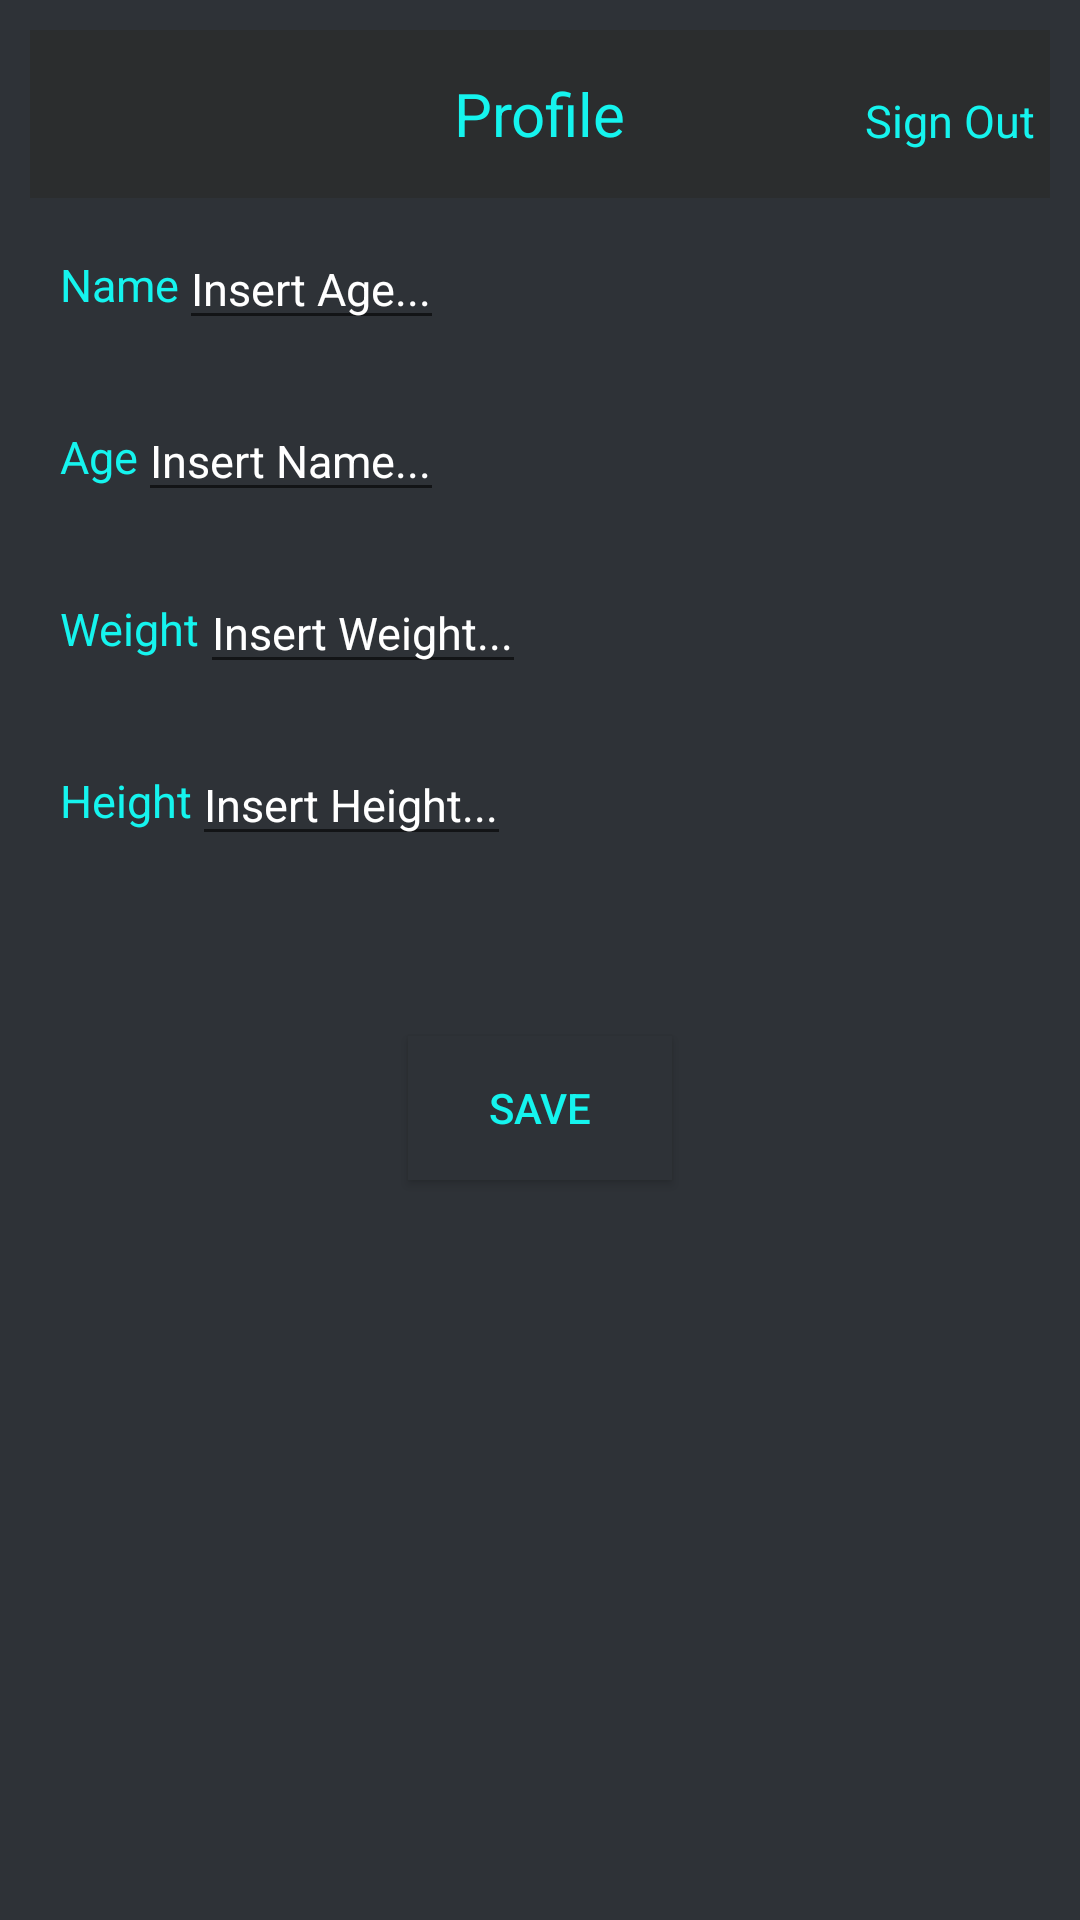

Produce the Android XML layout that renders to this screen, including the resource entries it uses.
<!-- AndroidManifest.xml: application theme AppTheme -->
<!-- res/layout/fragment_profile.xml -->
<?xml version="1.0" encoding="utf-8"?>
<androidx.constraintlayout.widget.ConstraintLayout xmlns:android="http://schemas.android.com/apk/res/android"
    xmlns:app="http://schemas.android.com/apk/res-auto"
    android:layout_width="match_parent"
    android:layout_height="match_parent"
    android:background="@color/background_color">

    <Button
        android:id="@+id/profileSave"
        android:layout_width="wrap_content"
        android:layout_height="wrap_content"
        android:layout_centerInParent="true"
        android:layout_marginTop="40dp"
        android:layout_marginBottom="100dp"
        android:background="@color/background_color"
        android:text="@string/profile_save"
        android:textColor="@color/main_blue"
        app:layout_constraintEnd_toEndOf="parent"
        app:layout_constraintStart_toStartOf="parent"
        app:layout_constraintTop_toBottomOf="@id/layoutH" />

    <LinearLayout
        android:id="@+id/layoutH"
        android:layout_width="match_parent"
        android:layout_height="wrap_content"
        android:layout_marginBottom="56dp"
        android:orientation="vertical"
        android:padding="10dp"
        app:layout_constraintTop_toTopOf="parent">


        <RelativeLayout
            android:id="@+id/toolbar"
            android:layout_width="match_parent"
            android:layout_height="56dp"
            android:background="@color/toolbar_color"
            android:orientation="horizontal">

            <TextView
                android:id="@+id/profileTitle"
                android:layout_width="wrap_content"
                android:layout_height="wrap_content"
                android:layout_centerInParent="true"
                android:text="@string/profile"
                android:textColor="@color/main_blue"
                android:textSize="20sp" />

            <TextView
                android:id="@+id/signOutProfile"
                android:layout_width="wrap_content"
                android:layout_height="wrap_content"
                android:layout_alignParentEnd="true"
                android:layout_marginTop="15dp"
                android:padding="5dp"
                android:text="@string/signOut"
                android:textColor="@color/main_blue"
                android:textSize="15sp" />
        </RelativeLayout>


        <androidx.constraintlayout.widget.ConstraintLayout
            android:id="@+id/profile_name_layout"
            android:layout_width="match_parent"
            android:layout_height="wrap_content"
            android:padding="10dp">

            <TextView
                android:id="@+id/profileNameText"
                android:layout_width="wrap_content"
                android:layout_height="wrap_content"
                android:text="@string/profile_name"
                android:textColor="@color/main_blue"
                android:textColorHint="@color/main_blue"
                android:textSize="15sp"
                app:layout_constraintBottom_toBottomOf="parent"
                app:layout_constraintStart_toStartOf="parent"
                app:layout_constraintTop_toTopOf="parent" />

            <androidx.appcompat.widget.AppCompatEditText
                android:id="@+id/profileNameValue"
                android:layout_width="wrap_content"
                android:layout_height="wrap_content"
                android:hint="Insert Age..."
                android:inputType="text"
                android:maxLines="1"
                android:textColor="@color/white"
                android:textColorHint="@color/white"
                android:textSize="15sp"
                app:layout_constraintBottom_toBottomOf="parent"
                app:layout_constraintStart_toEndOf="@id/profileNameText"
                app:layout_constraintTop_toTopOf="parent" />
        </androidx.constraintlayout.widget.ConstraintLayout>

        <androidx.constraintlayout.widget.ConstraintLayout
            android:id="@+id/profile_age_layout"
            android:layout_width="match_parent"
            android:layout_height="wrap_content"
            android:padding="10dp">

            <TextView
                android:id="@+id/profileAgeText"
                android:layout_width="wrap_content"
                android:layout_height="wrap_content"
                android:text="@string/profile_age"
                android:textColor="@color/main_blue"
                android:textColorHint="@color/main_blue"
                android:textSize="15sp"
                app:layout_constraintBottom_toBottomOf="parent"
                app:layout_constraintStart_toStartOf="parent"
                app:layout_constraintTop_toTopOf="parent" />

            <androidx.appcompat.widget.AppCompatEditText
                android:id="@+id/profileAgeValue"
                android:layout_width="wrap_content"
                android:layout_height="wrap_content"
                android:hint="Insert Name..."
                android:inputType="number"
                android:maxLength="2"
                android:textColor="@color/white"
                android:textColorHint="@color/white"
                android:textSize="15sp"
                app:layout_constraintBottom_toBottomOf="parent"
                app:layout_constraintStart_toEndOf="@id/profileAgeText"
                app:layout_constraintTop_toTopOf="parent" />
        </androidx.constraintlayout.widget.ConstraintLayout>

        <androidx.constraintlayout.widget.ConstraintLayout
            android:id="@+id/profile_weight_layout"
            android:layout_width="match_parent"
            android:layout_height="wrap_content"
            android:padding="10dp">

            <TextView
                android:id="@+id/profileWeightText"
                android:layout_width="wrap_content"
                android:layout_height="wrap_content"
                android:text="@string/profile_weight"
                android:textColor="@color/main_blue"
                android:textColorHint="@color/main_blue"
                android:textSize="15sp"
                app:layout_constraintBottom_toBottomOf="parent"
                app:layout_constraintStart_toStartOf="parent"
                app:layout_constraintTop_toTopOf="parent" />

            <androidx.appcompat.widget.AppCompatEditText
                android:id="@+id/profileWeightValue"
                android:layout_width="wrap_content"
                android:layout_height="wrap_content"
                android:hint="Insert Weight..."
                android:inputType="number"
                android:maxLength="3"
                android:textColor="@color/white"
                android:textColorHint="@color/white"
                android:textSize="15sp"
                app:layout_constraintBottom_toBottomOf="parent"
                app:layout_constraintStart_toEndOf="@id/profileWeightText"
                app:layout_constraintTop_toTopOf="parent" />
        </androidx.constraintlayout.widget.ConstraintLayout>

        <androidx.constraintlayout.widget.ConstraintLayout
            android:id="@+id/profile_height_layout"
            android:layout_width="match_parent"
            android:layout_height="wrap_content"
            android:padding="10dp">

            <TextView
                android:id="@+id/profileHeightText"
                android:layout_width="wrap_content"
                android:layout_height="wrap_content"
                android:text="@string/profile_height"
                android:textColor="@color/main_blue"
                android:textColorHint="@color/main_blue"
                android:textSize="15sp"
                app:layout_constraintBottom_toBottomOf="parent"
                app:layout_constraintStart_toStartOf="parent"
                app:layout_constraintTop_toTopOf="parent" />

            <androidx.appcompat.widget.AppCompatEditText
                android:id="@+id/profileHeightValue"
                android:layout_width="wrap_content"
                android:layout_height="wrap_content"
                android:hint="Insert Height..."
                android:inputType="number"
                android:maxLength="3"
                android:textColor="@color/white"
                android:textColorHint="@color/white"
                android:textSize="15sp"
                app:layout_constraintBottom_toBottomOf="parent"
                app:layout_constraintStart_toEndOf="@id/profileHeightText"
                app:layout_constraintTop_toTopOf="parent" />
        </androidx.constraintlayout.widget.ConstraintLayout>


    </LinearLayout>

</androidx.constraintlayout.widget.ConstraintLayout>
<!-- resources referenced by this layout -->
<resources>
  <color name="background_color">#2e3237</color>
  <color name="main_blue">#15F4EE</color>
  <color name="toolbar_color">#2b2d2e</color>
  <color name="white">#ffffff</color>
  <string name="profile">Profile</string>
  <string name="profile_age">Age</string>
  <string name="profile_height">Height</string>
  <string name="profile_name">Name</string>
  <string name="profile_save">Save</string>
  <string name="profile_weight">Weight</string>
  <string name="signOut">Sign Out</string>
  <style name="AppTheme" parent="Theme.AppCompat.Light.NoActionBar">
          <item name="colorPrimary">@color/main_blue</item>
      </style>
</resources>
